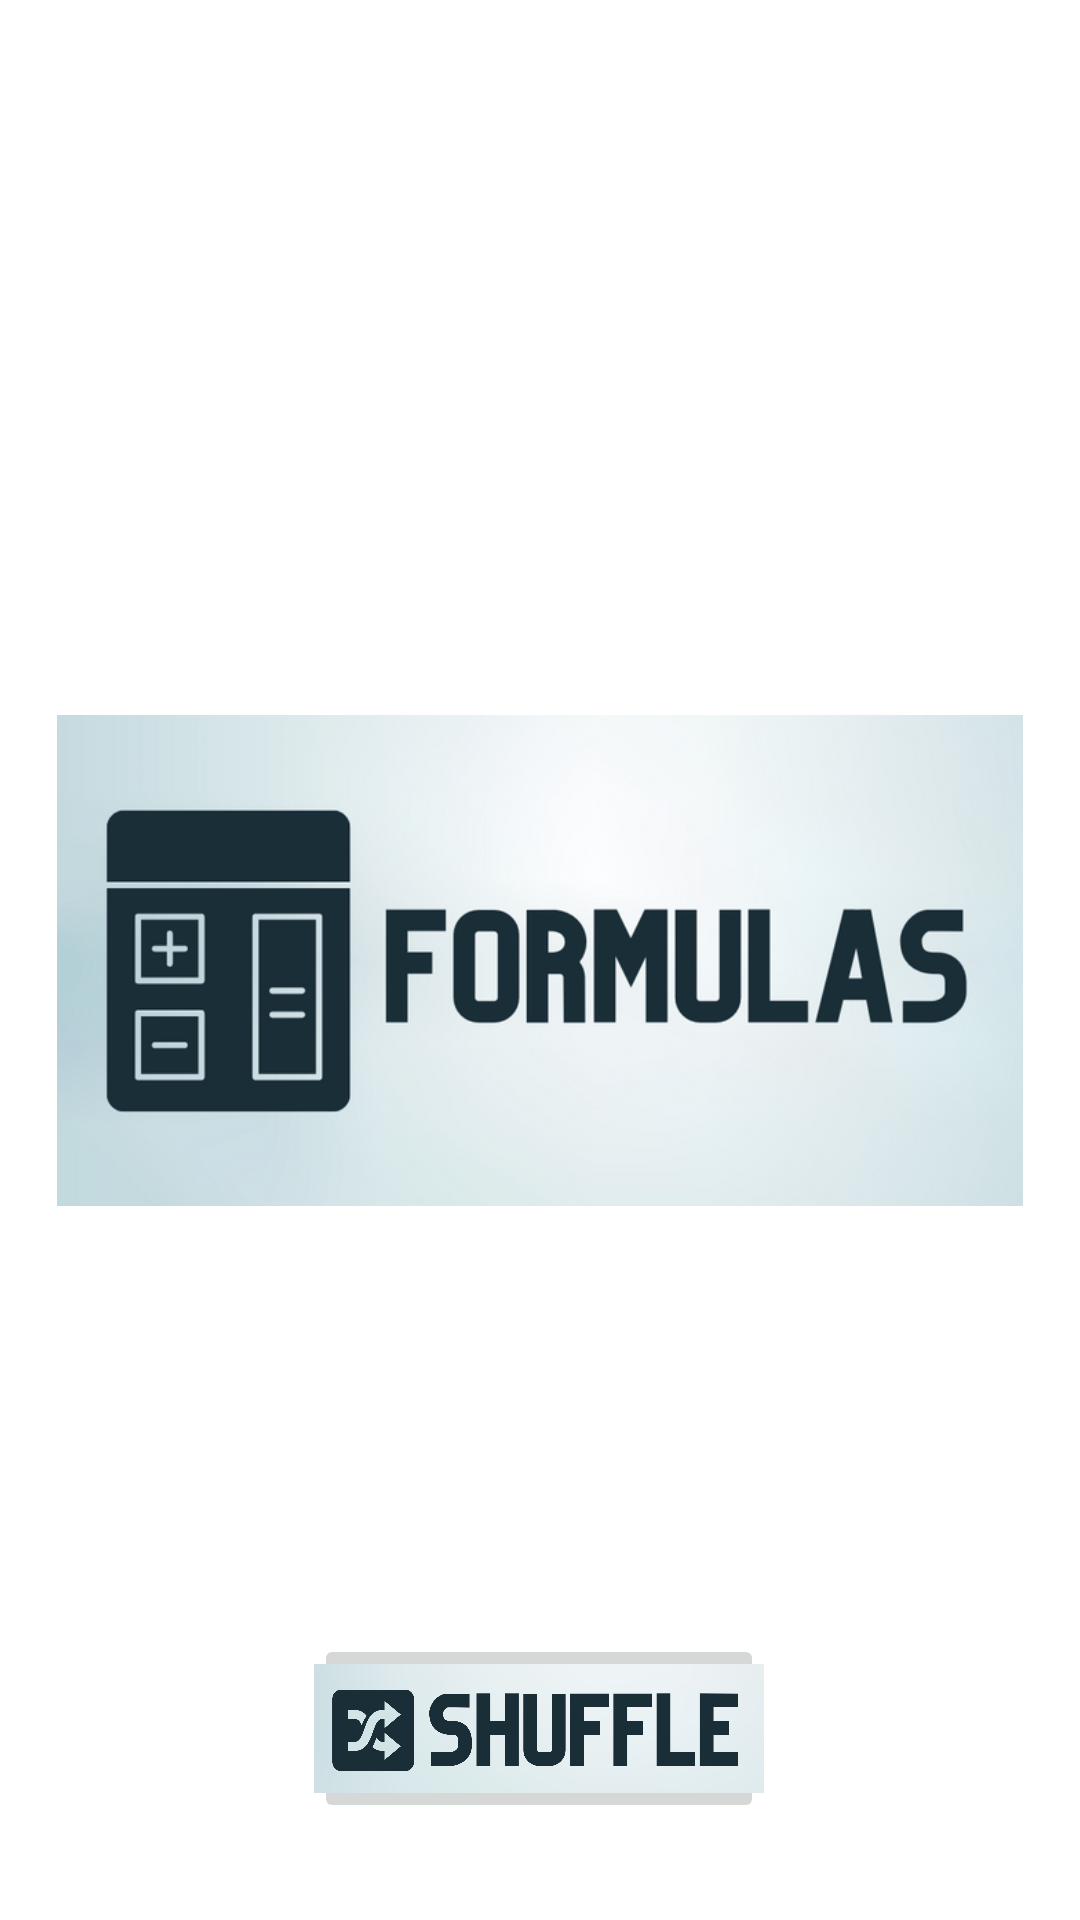

Write the Android layout XML for this screen, with the resource values it uses.
<!-- AndroidManifest.xml: application theme Theme.ReviewerApplication -->
<!-- res/layout/activity_displayformulas.xml -->
<?xml version="1.0" encoding="utf-8"?>
<androidx.constraintlayout.widget.ConstraintLayout xmlns:android="http://schemas.android.com/apk/res/android"
    xmlns:app="http://schemas.android.com/apk/res-auto"
    xmlns:tools="http://schemas.android.com/tools"
    android:layout_width="match_parent"
    android:layout_height="match_parent">

    <ImageView
        android:id="@+id/bgFormulas"
        android:layout_width="wrap_content"
        android:layout_height="wrap_content"
        app:layout_constraintBottom_toBottomOf="parent"
        app:layout_constraintEnd_toEndOf="parent"
        app:layout_constraintStart_toStartOf="parent"
        app:layout_constraintTop_toTopOf="parent"
        app:srcCompat="@drawable/formulas_bg" />

    <ImageButton
        android:id="@+id/btn_shuffleform"
        android:layout_width="150dp"
        android:layout_height="63dp"
        android:scaleType="centerCrop"
        app:layout_constraintBottom_toBottomOf="parent"
        app:layout_constraintEnd_toEndOf="parent"
        app:layout_constraintHorizontal_bias="0.498"
        app:layout_constraintStart_toStartOf="parent"
        app:layout_constraintTop_toTopOf="parent"
        app:layout_constraintVertical_bias="0.944"
        app:srcCompat="@drawable/shuffle"
        tools:ignore="SpeakableTextPresentCheck" />

    <ImageView
        android:id="@+id/img_show_formula"
        android:layout_width="322dp"
        android:layout_height="295dp"
        app:layout_constraintBottom_toBottomOf="parent"
        app:layout_constraintEnd_toEndOf="parent"
        app:layout_constraintStart_toStartOf="parent"
        app:layout_constraintTop_toTopOf="parent"
        app:srcCompat="@drawable/formulas" />
</androidx.constraintlayout.widget.ConstraintLayout>
<!-- resources referenced by this layout -->
<resources>
  <!-- drawable formulas: png bitmap (drawable-v24, 139097 bytes) -->
  <!-- drawable shuffle: png bitmap (drawable-v24, 129994 bytes) -->
  <style name="Theme.ReviewerApplication" parent="Theme.MaterialComponents.DayNight.DarkActionBar">
          
          <item name="colorPrimary">@color/purple_500</item>
          <item name="colorPrimaryVariant">@color/purple_700</item>
          <item name="colorOnPrimary">@color/white</item>
          
          <item name="colorSecondary">@color/teal_200</item>
          <item name="colorSecondaryVariant">@color/teal_700</item>
          <item name="colorOnSecondary">@color/black</item>
          
          <item name="android:statusBarColor" tools:targetApi="l">?attr/colorPrimaryVariant</item>
          
      </style>
  <!-- not gathered from this repository: default colours our renderer supplied (Android Studio template values) -->
  <color name="purple_500">#FF6200EE</color>
  <color name="purple_700">#FF3700B3</color>
  <color name="teal_200">#FF03DAC5</color>
  <color name="teal_700">#FF018786</color>
  <color name="black">#FF000000</color>
  <color name="white">#FFFFFFFF</color>
</resources>
